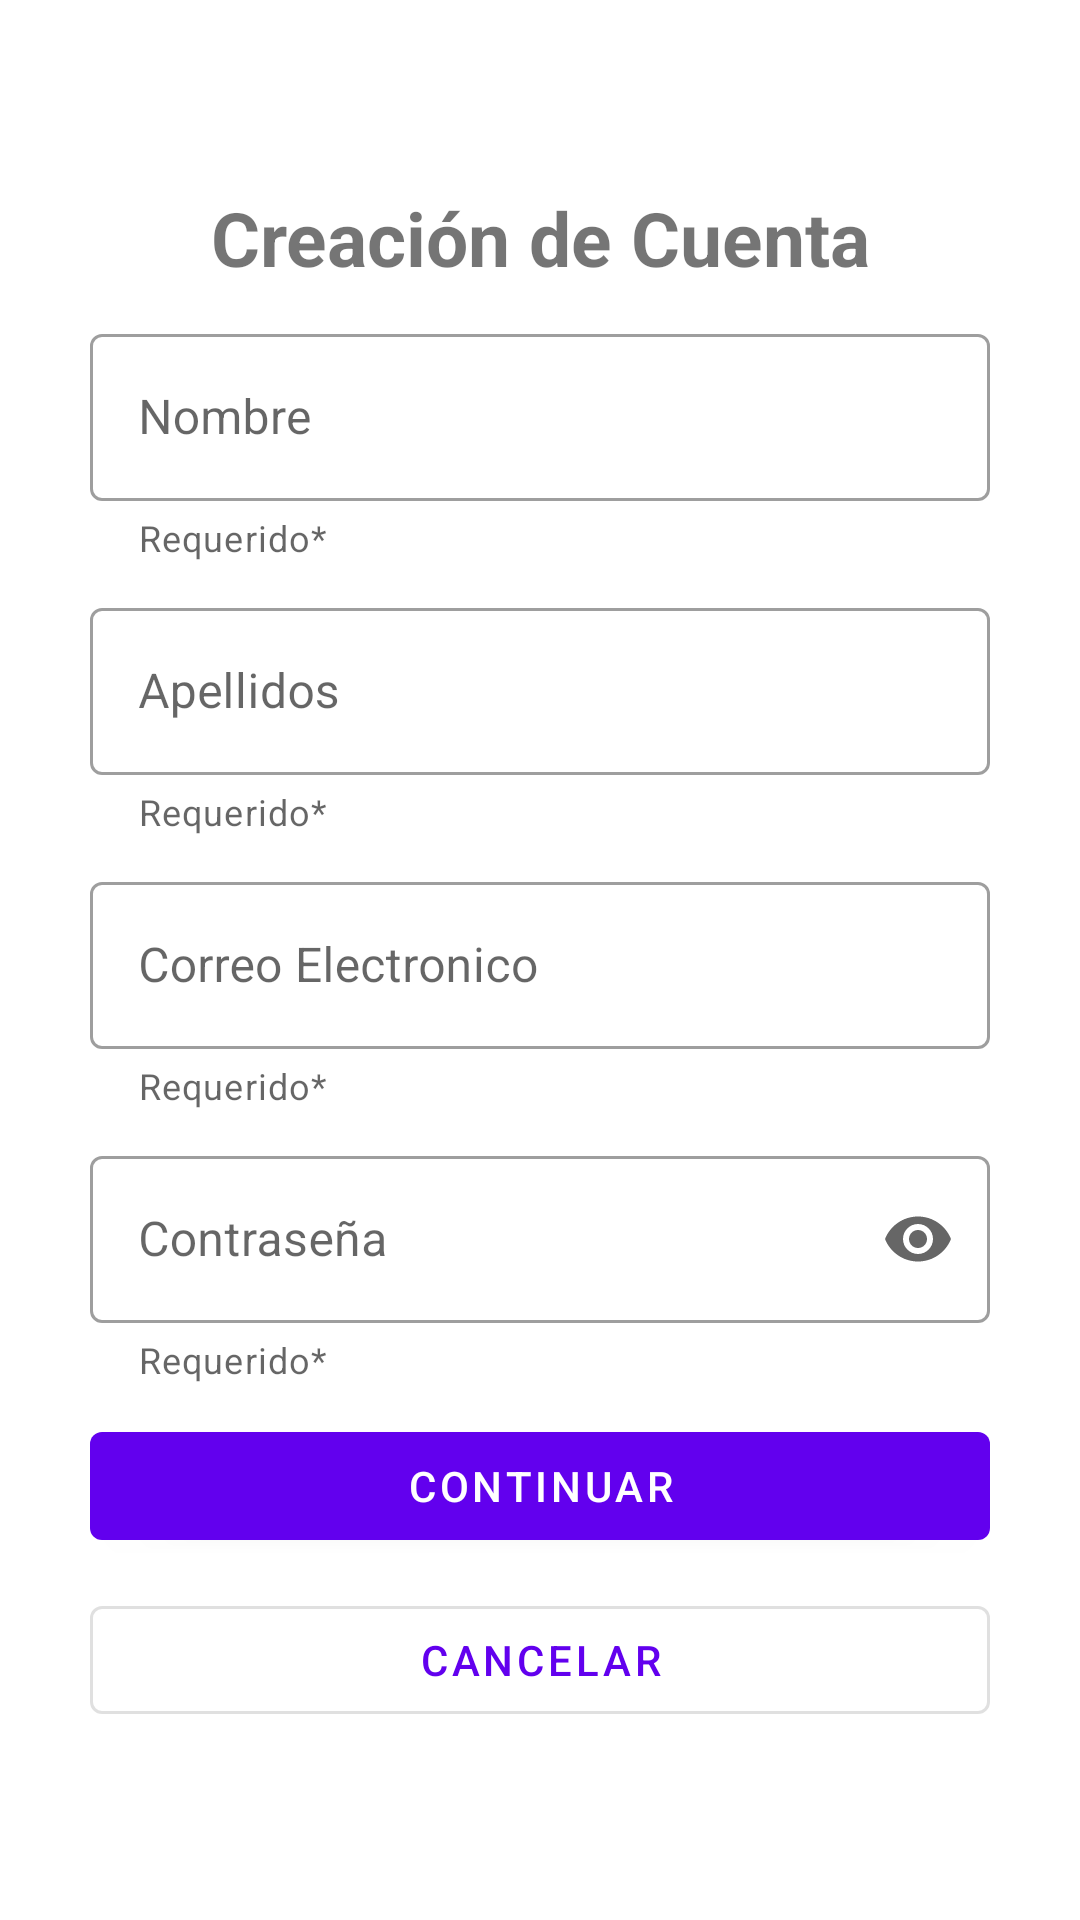

Android layout source for this screen:
<!-- AndroidManifest.xml: application theme Theme.MMAParcialFinal -->
<!-- res/layout/activity_registrarse.xml -->
<?xml version="1.0" encoding="utf-8"?>
<LinearLayout xmlns:android="http://schemas.android.com/apk/res/android"
    xmlns:app="http://schemas.android.com/apk/res-auto"
    xmlns:tools="http://schemas.android.com/tools"
    android:layout_width="match_parent"
    android:layout_height="match_parent"
    tools:context=".RegistrarseActivity"
    android:orientation="vertical"
    android:gravity="center_vertical">

    <TextView
        android:layout_width="match_parent"
        android:layout_height="wrap_content"
        android:text="Creación de Cuenta"
        android:textStyle="bold"
        android:textSize="25sp"
        android:textAlignment="center"
        android:paddingHorizontal="30dp"/>

    <com.google.android.material.textfield.TextInputLayout
        android:layout_width="match_parent"
        android:layout_height="wrap_content"
        android:paddingTop="10dp"
        android:paddingHorizontal="30dp"
        app:helperText="Requerido*"
        app:helperTextTextColor="@color/red"
        style="@style/Widget.MaterialComponents.TextInputLayout.OutlinedBox"
        android:hint="Nombre"
        >
        <com.google.android.material.textfield.TextInputEditText
            android:id="@+id/TINombre"
            android:layout_width="match_parent"
            android:layout_height="wrap_content"
            />
    </com.google.android.material.textfield.TextInputLayout>

    <com.google.android.material.textfield.TextInputLayout
        android:layout_width="match_parent"
        android:layout_height="wrap_content"
        android:paddingTop="10dp"
        android:paddingHorizontal="30dp"
        app:helperText="Requerido*"
        app:helperTextTextColor="@color/red"
        style="@style/Widget.MaterialComponents.TextInputLayout.OutlinedBox"
        android:hint="Apellidos"
        >
        <com.google.android.material.textfield.TextInputEditText
            android:id="@+id/TIApellido"
            android:layout_width="match_parent"
            android:layout_height="wrap_content"
            />
    </com.google.android.material.textfield.TextInputLayout>

    <com.google.android.material.textfield.TextInputLayout
        android:layout_width="match_parent"
        android:layout_height="wrap_content"
        android:paddingTop="10dp"
        android:paddingHorizontal="30dp"
        app:helperText="Requerido*"
        app:helperTextTextColor="@color/red"
        style="@style/Widget.MaterialComponents.TextInputLayout.OutlinedBox"
        android:hint="Correo Electronico"
        >
        <com.google.android.material.textfield.TextInputEditText
            android:id="@+id/TICorreo"
            android:layout_width="match_parent"
            android:layout_height="wrap_content"
            />
    </com.google.android.material.textfield.TextInputLayout>

    <com.google.android.material.textfield.TextInputLayout
        android:layout_width="match_parent"
        android:layout_height="wrap_content"
        android:paddingTop="10dp"
        android:paddingHorizontal="30dp"
        app:helperText="Requerido*"
        app:helperTextTextColor="@color/red"
        app:endIconMode="password_toggle"
        style="@style/Widget.MaterialComponents.TextInputLayout.OutlinedBox"
        android:hint="Contraseña"
        >
        <com.google.android.material.textfield.TextInputEditText
            android:id="@+id/TIPass"
            android:layout_width="match_parent"
            android:layout_height="wrap_content"
            android:inputType="textPassword"
            />

    </com.google.android.material.textfield.TextInputLayout>

    <com.google.android.material.button.MaterialButton
        android:id="@+id/btnIniciar"
        android:layout_width="match_parent"
        android:layout_height="wrap_content"
        android:layout_marginTop="10dp"
        android:layout_marginHorizontal="30dp"
        android:text="Continuar"
        android:onClick="continuarOnClick"
        />

    <com.google.android.material.button.MaterialButton
        style="@style/Widget.MaterialComponents.Button.OutlinedButton"
        android:id="@+id/btnRegistrar"
        android:layout_width="match_parent"
        android:layout_height="wrap_content"
        android:layout_marginTop="10dp"
        android:layout_marginHorizontal="30dp"
        android:text="Cancelar"
        android:onClick="cancelarOnClick"
        />

</LinearLayout>
<!-- resources referenced by this layout -->
<resources>
  <style name="Theme.MMAParcialFinal" parent="Theme.MaterialComponents.DayNight.NoActionBar">
          
          <item name="colorPrimary">@color/purple_500</item>
          <item name="colorPrimaryVariant">@color/purple_700</item>
          <item name="colorOnPrimary">@color/white</item>
          
          <item name="colorSecondary">@color/teal_200</item>
          <item name="colorSecondaryVariant">@color/teal_700</item>
          <item name="colorOnSecondary">@color/black</item>
          
          <item name="android:statusBarColor" tools:targetApi="l">?attr/colorPrimaryVariant</item>
          
      </style>
  <!-- not gathered from this repository: default colours our renderer supplied (Android Studio template values) -->
  <color name="purple_500">#FF6200EE</color>
  <color name="purple_700">#FF3700B3</color>
  <color name="teal_200">#FF03DAC5</color>
  <color name="teal_700">#FF018786</color>
  <color name="black">#FF000000</color>
  <color name="white">#FFFFFFFF</color>
</resources>
